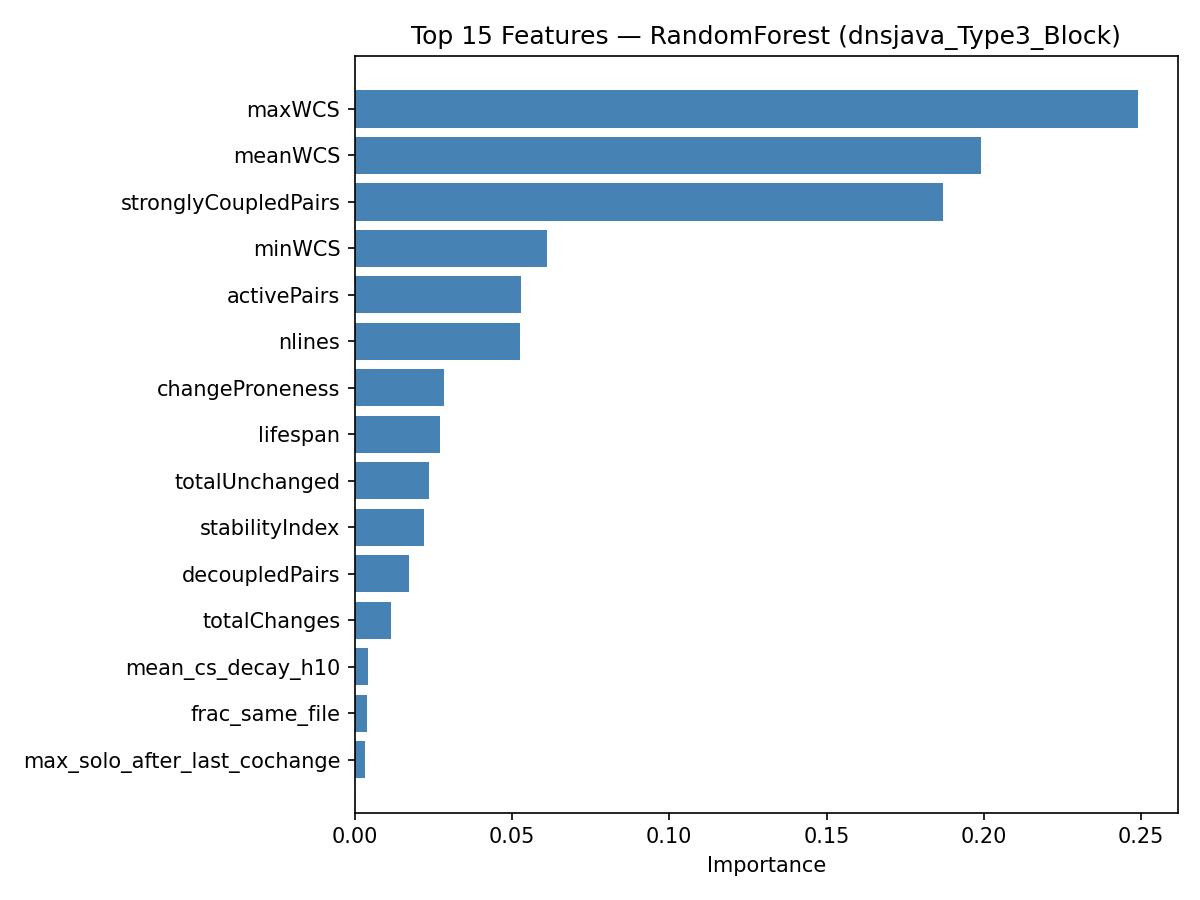

The table this chart was drawn from, first rows:
feature, importance
maxWCS, 0.2492
meanWCS, 0.1991
stronglyCoupledPairs, 0.1871
minWCS, 0.061
activePairs, 0.05278
nlines, 0.05256
changeProneness, 0.02834
lifespan, 0.02714
totalUnchanged, 0.02351
stabilityIndex, 0.02193
decoupledPairs, 0.01716
totalChanges, 0.01137
mean_cs_decay_h10, 0.004264
frac_same_file, 0.004004
max_solo_after_last_cochange, 0.003314
min_last_co_change_age, 0.003295
mean_wcs_recent, 0.003152
mean_cs_decay_h30, 0.003133
churn, 0.003029
mean_cs_decay_h50, 0.002911
mean_cs_decay_h75, 0.002873
mean_cs_decay_h20, 0.002727
mean_similarity, 0.002551
mean_depth, 0.002259
class_size, 0.0021
mean_class_size, 0.002059
max_similarity, 0.001923
pair_count_alive, 0.001801
max_wcs_recent, 0.001793
mean_spcp_decay_h50, 0.001753
max_own_independent, 0.00166
sum_own_independent, 0.001609
mean_coupling_trend, 0.001424
sum_co_change_count, 0.001411
mean_ir_decay_h50, 0.001231
mean_spcp_decay_h10, 0.001211
mean_ir_decay_h30, 0.001209
mean_ir_decay_h75, 0.001196
mean_spcp_decay_h75, 0.001187
mean_spcp_decay_h20, 0.001128
mean_ir_decay_h10, 0.001118
mean_ir_decay_h20, 0.001085
max_co_change_count, 0.0009443
mean_spcp_decay_h30, 0.0008809
min_coupling_trend, 0.0006912
min_last_solo_change_age, 0.0005265
frac_is_spcp, 0.0004484
min_wcs_recent, 0.0002838
distinctAuthors, 0.0002725
majorAuthorProp, 0.0002046
mean_same_author, 0.0001929
minorAuthorCount, 0.0
